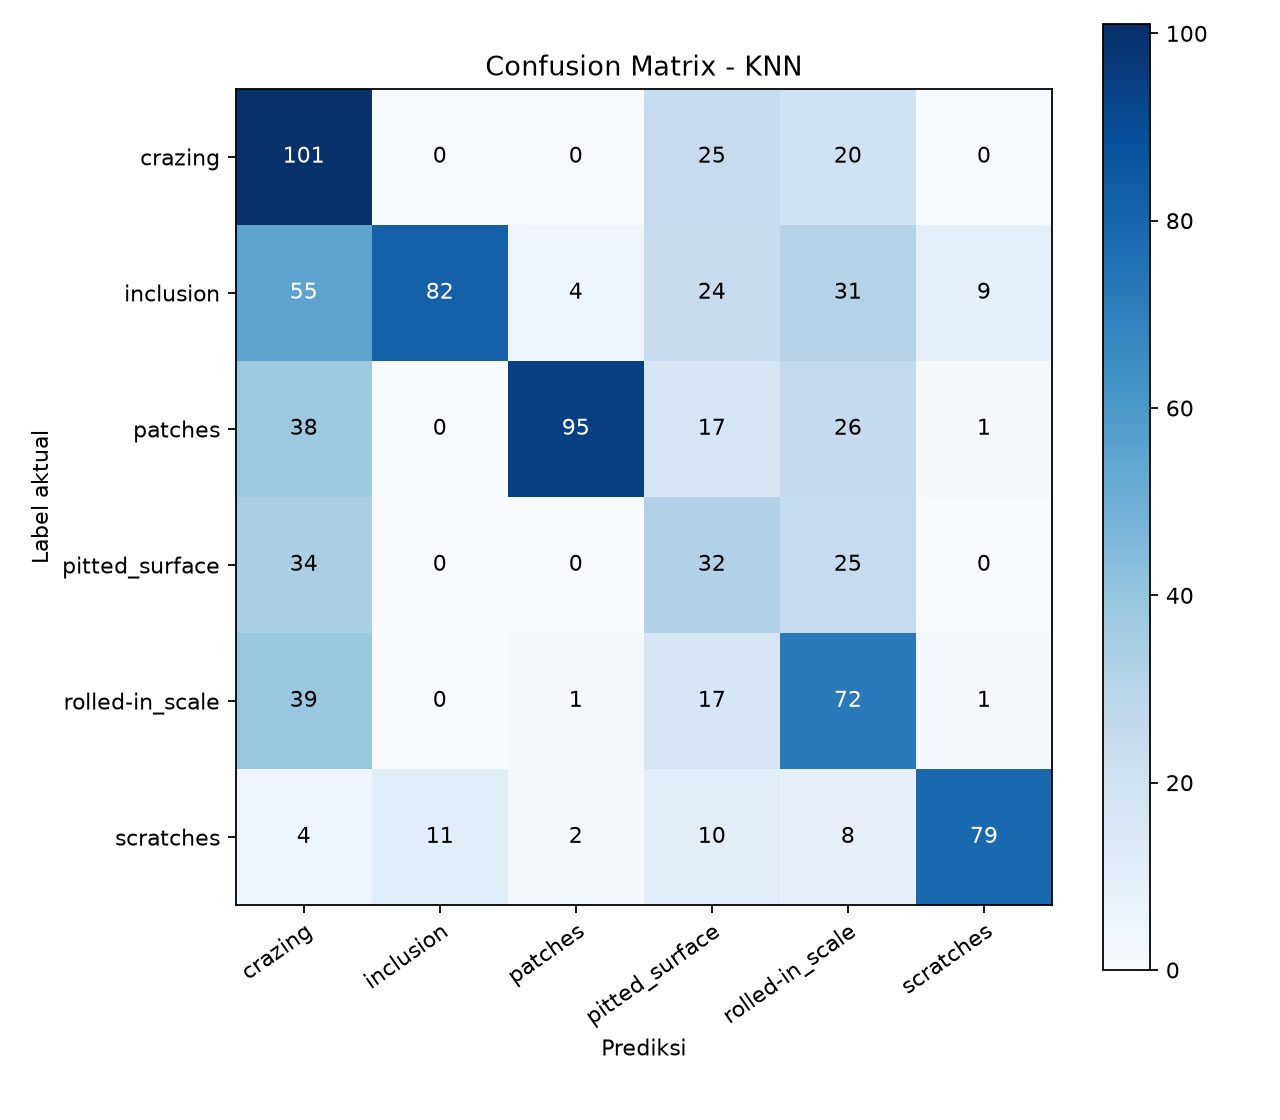

The data file committed next to this chart (first rows):
, crazing, inclusion, patches, pitted_surface, rolled-in_scale, scratches
crazing, 101, 0, 0, 25, 20, 0
inclusion, 55, 82, 4, 24, 31, 9
patches, 38, 0, 95, 17, 26, 1
pitted_surface, 34, 0, 0, 32, 25, 0
rolled-in_scale, 39, 0, 1, 17, 72, 1
scratches, 4, 11, 2, 10, 8, 79
